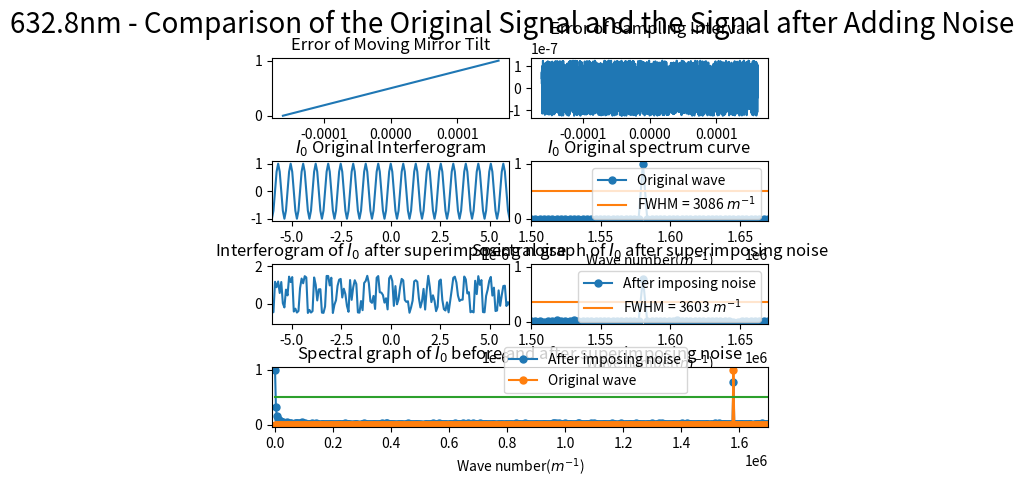

Reproduce this figure in Python.
import numpy as np
import matplotlib.pyplot as plt
from scipy.fftpack import fft
from pylab import *
import matplotlib.gridspec as gridspec
import random

##########################################################################
# 本程序模拟动镜倾斜误差影响下的傅里叶变换光谱测量系统的光谱测量曲线
# 程序具体参数如下：
#   - 采样间隔选取 79.1nm
#   - 干涉图波长选取 632.8nm
#   - 干涉图采样点数选取 2^12（该点数下仿真图像最佳）
#   - 本实验只叠加两种正弦噪声噪声
#   - 实验目的在于模拟不同频率的正弦噪声对信号的影响
##########################################################################

def GetFFT(I0, Iw0, n0):
    Y0 = 2*abs(fft(I0,n0))
    Y0_max = max(Y0);
    Y0 = Y0/Y0_max
    Y0 = Y0[:int(n0/2)]

    Yw0 = 2*abs(fft(Iw0,n0))
    Yw0_max = max(Yw0);
    Yw0 = Yw0/Yw0_max
    Yw0 = Yw0[:int(n0/2)]
    return Y0, Yw0

# 波长为632.8nm
laimda0 = 632.8*10**(-9)
# 79.1nm的采样间隔 
i = 79.1*10**(-9)
# 中心点的采样频
sigma0 = 1/laimda0
p1 = (-1)*(2**11)*79.1*10**(-9)
# 2**n个点 
p2 = (2**11-1)*79.1*10**(-9)
# 无补零 
x0 = np.arange(p1, p2, i)
n0 = n1 = 2**(int(np.log2(len(x0)))+1)
print("n0 length = %d" %n0)

noise_sin1 = linspace(0,1,len(x0))
# noise_sin1 = np.sin(2*np.pi*sigma0/8*x0)
# noise_sin1 = np.sin(2*np.pi*sigma0/4*x0)
# noise_sin1 = np.sin(2*np.pi*sigma0/2*x0)
noise_sin2 = [random.uniform(-laimda0/5, laimda0/5) for _ in range(len(x0))]

I0 = np.cos(2*np.pi*sigma0*x0)
I00 = np.cos(2*np.pi*sigma0*(x0 + noise_sin2))
# Iw0 = I0 + noise_sin1
Iw0 = I00 + noise_sin1

Y0, Yw0 = GetFFT(I0, Iw0, n0)

# 设置频谱图的横坐标
fs_0 = 1/i*np.arange(n0/2)/n0

best_Y0_average_range = 0.5*np.ones((Y0.size, 1))
best_Y1_average_range = 0.366*np.ones((Y0.size, 1))

gs = gridspec.GridSpec(4, 8)
gs.update(wspace=0.5, hspace=0.7)



figure(1)
subplot(gs[0, 0:4])
plt.plot(x0, noise_sin1)
# plt.xlim(-6*(10**(-6)), 6*(10**(-6)))
plt.title("Error of Moving Mirror Tilt")


subplot(gs[0, 4:8])
plt.plot(x0, noise_sin2)
plt.title("Error of Sampling Interval")



subplot(gs[1, 0:4])
plt.plot(x0, I0)
plt.xlim(-6*(10**(-6)), 6*(10**(-6)))
plt.title("$I_0$ Original Interferogram")


subplot(gs[1, 4:8])
Y0_pic1, = plt.plot(fs_0, Y0, marker='o', ms=5)
bf, = plt.plot(fs_0,best_Y0_average_range)
plt.legend(handles=[Y0_pic1, bf],labels=['Original wave', 'FWHM = 3086 $m^{-1}$'], loc='upper right')
plt.title("$I_0$ Original spectrum curve")
plt.xlim(1.50*(10**6), 1.67*(10**6))
plt.xlabel('Wave number($m^{-1}$)')

subplot(gs[2, 0:4])
plt.plot(x0, Iw0)
plt.xlim(-6*(10**(-6)), 6*(10**(-6)))
plt.title("Interferogram of $I_0$ after superimposing noise")

subplot(gs[2, 4:8])
Yw0_pic1, = plt.plot(fs_0, Yw0, marker='o', ms=5)
# bf, = plt.plot(fs_0,best_Y0_average_range)
bf, = plt.plot(fs_0,best_Y1_average_range)
# plt.legend(handles=[Yw0_pic1, bf],labels=[r'After imposing noise', 'FWHM = 3506 $m^{-1}$'], loc='upper right')
plt.legend(handles=[Yw0_pic1, bf],labels=[r'After imposing noise', 'FWHM = 3603 $m^{-1}$'], loc='upper right')
plt.title("Spectral graph of $I_0$ after superimposing noise")
plt.xlim(1.50*(10**6), 1.67*(10**6))
# plt.xlim(0.07098*(10**6), 0.1235*(10**6))
plt.xlabel('Wave number($m^{-1}$)')


subplot(gs[3, :8])

Yw0_pic1, = plt.plot(fs_0, Yw0, marker='o', ms=5)
Y0_pic1, = plt.plot(fs_0, Y0, marker='o', ms=5)
bf, = plt.plot(fs_0,best_Y0_average_range)
plt.legend(handles=[ Yw0_pic1, Y0_pic1, bf],labels=[r'After imposing noise', 'Original wave'], bbox_to_anchor=(0.85,0.45), loc='best')
plt.xlim(-10000, 1.7*(10**6))
plt.xlabel('Wave number($m^{-1}$)')
plt.title("Spectral graph of $I_0$ before and after superimposing noise")

plt.suptitle("632.8nm - Comparison of the Original Signal and the Signal after Adding Noise", fontsize = 20)


plt.show()
